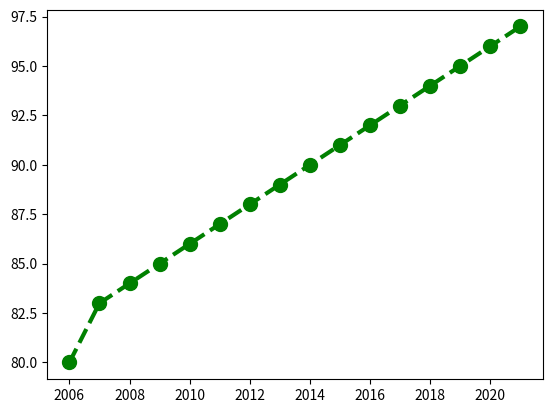

Recreate this plot in Python.
import numpy as np
import matplotlib.pyplot as plt

years = [2006 + x for x in range(16)]
weights = [80, 83, 84, 85, 86, 87, 88, 89, 90, 91, 92, 93, 94, 95, 96, 97]

plt.plot(years, weights, c="g", lw=3, linestyle="--", marker="o", markersize=10, label="Weight")
plt.show()